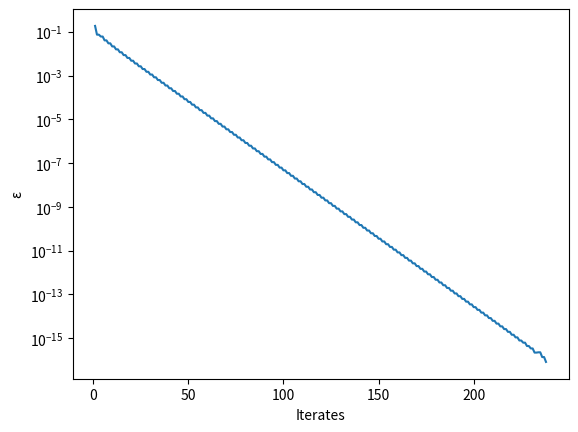

Write the Python code that produced this figure.
import numpy as np
import matplotlib.pyplot as plot

x_values = []
epsilon_values = []

A = np.array([[1, 3, 2],
              [-3, 4, 3],
              [2, 3, 1]])


def recursive():
    a_n_1, a_n, b_n_1, b_n, c_n_1, c_n = 8, 41, 3, 24, 12, 37
    for x in range(0, 40):
        a_n_1, a_n, b_n_1, b_n, c_n_1, c_n = a_n, a_n_1 + 3 * b_n_1 + 2 * c_n_1, b_n, -3 * a_n_1 + 4 * b_n_1 + 3 * c_n_1, c_n, 2 * a_n_1 + 3 * b_n_1 + c_n_1
    vector = [a_n, b_n, c_n]
    q_n = np.matmul(np.matmul(vector, A), vector)
    print(q_n)

recursive()

def recursive_2():
    a_n_1, a_n, b_n_1, b_n, c_n_1, c_n = 8, 41, 3, 24, 12, 37
    for x in range(0, 500):
        a_n_1, a_n, b_n_1, b_n, c_n_1, c_n = a_n, a_n_1 + 3 * b_n_1 + 2 * c_n_1, b_n, -3 * a_n_1 + 4 * b_n_1 + 3 * c_n_1, c_n, 2 * a_n_1 + 3 * b_n_1 + c_n_1
    vector = np.array([a_n, b_n, c_n])
    normed = ((a_n ** 2) + (b_n ** 2) + (c_n ** 2)) ** (1 / 2)
    limit = vector / normed
    print(limit)
    a_n_1, a_n, b_n_1, b_n, c_n_1, c_n = 8, 41, 3, 24, 12, 37
    for x in range(1, 500):
        a_n_1, a_n, b_n_1, b_n, c_n_1, c_n = a_n, a_n_1 + 3 * b_n_1 + 2 * c_n_1, b_n, -3 * a_n_1 + 4 * b_n_1 + 3 * c_n_1, c_n, 2 * a_n_1 + 3 * b_n_1 + c_n_1
        vector = np.array([a_n, b_n, c_n])
        normed = ((a_n ** 2) + (b_n ** 2) + (c_n ** 2)) ** (1 / 2)
        limit_2 = vector / normed
        epsilon = 10 ** (-8)
        diff = np.linalg.norm(limit - limit_2)
        x_values.append(x)
        epsilon_values.append(diff)
        if diff < epsilon:
            print(x)
            print(diff)
            break
    for x in range(x+1,500):
        a_n_1, a_n, b_n_1, b_n, c_n_1, c_n = a_n, a_n_1 + 3 * b_n_1 + 2 * c_n_1, b_n, -3 * a_n_1 + 4 * b_n_1 + 3 * c_n_1, c_n, 2 * a_n_1 + 3 * b_n_1 + c_n_1
        vector = np.array([a_n, b_n, c_n])
        normed = ((a_n ** 2) + (b_n ** 2) + (c_n ** 2)) ** (1 / 2)
        limit_2 = vector / normed
        epsilon = 10 ** (-16)
        diff = np.linalg.norm(limit - limit_2)
        x_values.append(x)
        epsilon_values.append(diff)
        if diff < epsilon:
            print(x)
            print(diff)
            return None

recursive_2()

plot.xlabel('Iterates')
plot.ylabel('ε')
plot.semilogy(x_values, epsilon_values)
plot.show()
